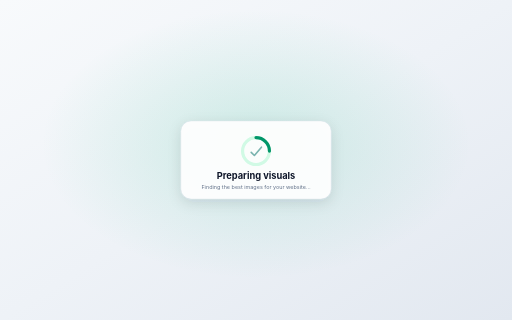
t = 0.00 s
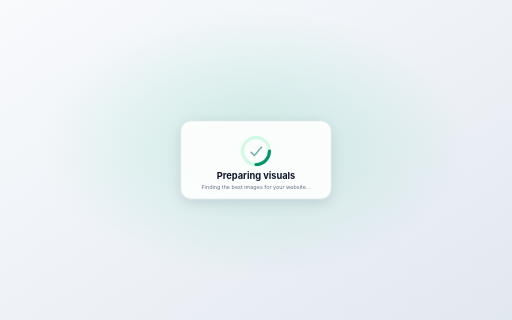
t = 0.25 s
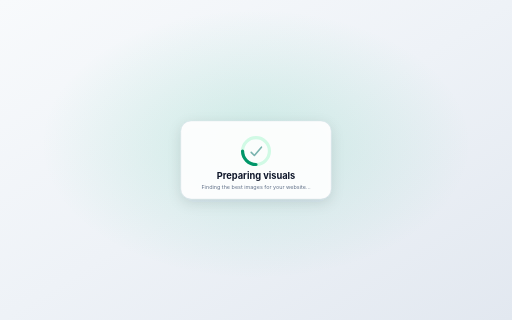
t = 0.50 s
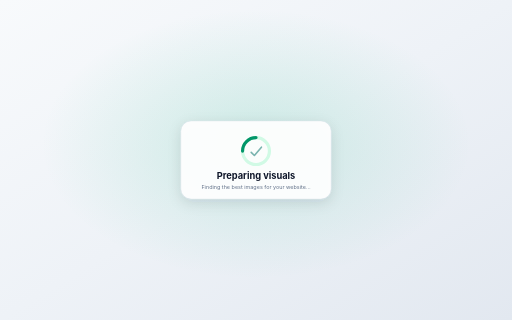
t = 0.75 s

The animated SVG that drew these frames (rendered in a browser with its animation timeline set to each time). Animation: 1 SMIL element (animateTransform=1); one cycle of 1.00 s, repeats indefinitely.

<svg xmlns="http://www.w3.org/2000/svg" viewBox="0 0 1600 1000" role="img" aria-labelledby="title description">
  <title id="title">Preparing website visuals</title>
  <description id="description">Animated placeholder shown while website-specific images are prepared.</description>
  <defs>
    <linearGradient id="bg" x1="0" y1="0" x2="1" y2="1">
      <stop offset="0" stop-color="#f8fafc"/>
      <stop offset="0.5" stop-color="#eef2f7"/>
      <stop offset="1" stop-color="#e2e8f0"/>
    </linearGradient>
    <radialGradient id="glow" cx="50%" cy="45%" r="42%">
      <stop offset="0" stop-color="#10b981" stop-opacity=".16"/>
      <stop offset="1" stop-color="#10b981" stop-opacity="0"/>
    </radialGradient>
    <filter id="shadow" x="-30%" y="-30%" width="160%" height="160%">
      <feDropShadow dx="0" dy="12" stdDeviation="20" flood-color="#0f172a" flood-opacity=".12"/>
    </filter>
  </defs>
  <rect width="1600" height="1000" fill="url(#bg)"/>
  <rect width="1600" height="1000" fill="url(#glow)"/>
  <g transform="translate(800 500)" filter="url(#shadow)">
    <rect x="-235" y="-122" width="470" height="244" rx="32" fill="#ffffff" fill-opacity=".92" stroke="#cbd5e1"/>
    <g transform="translate(0 -28)">
      <circle r="42" fill="none" stroke="#d1fae5" stroke-width="10"/>
      <path d="M0-42a42 42 0 0 1 42 42" fill="none" stroke="#059669" stroke-width="10" stroke-linecap="round">
        <animateTransform attributeName="transform" type="rotate" from="0" to="360" dur="1s" repeatCount="indefinite"/>
      </path>
      <path d="M-15 4l10 10 22-26" fill="none" stroke="#0f766e" stroke-width="5" stroke-linecap="round" stroke-linejoin="round" opacity=".55"/>
    </g>
    <text x="0" y="58" text-anchor="middle" font-family="Inter, ui-sans-serif, system-ui, sans-serif" font-size="29" font-weight="700" fill="#0f172a">Preparing visuals</text>
    <text x="0" y="91" text-anchor="middle" font-family="Inter, ui-sans-serif, system-ui, sans-serif" font-size="17" fill="#64748b">Finding the best images for your website…</text>
  </g>
</svg>
